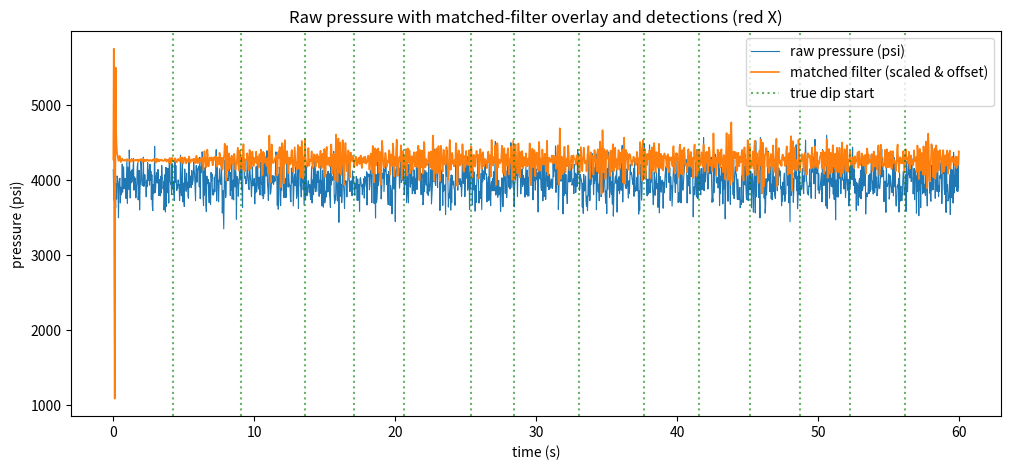
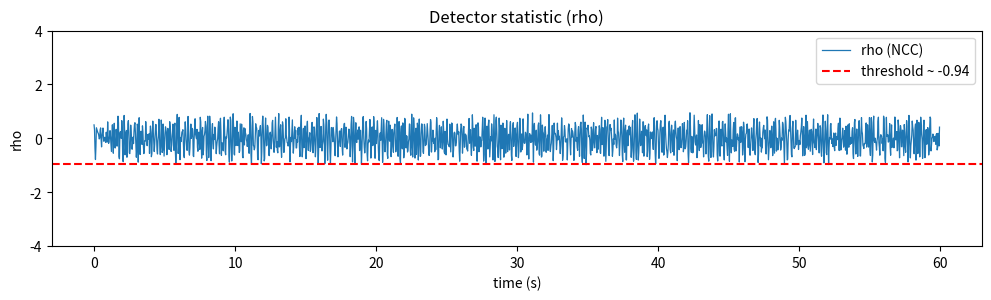

Write the Python code that produced these figures, in order.
# detector_stream_plot.py
import numpy as np
import math
import matplotlib.pyplot as plt
from collections import deque

class DipDetector:
    def __init__(self, fs=30.0, L=5, alpha=0.02, beta=0.02,
                 thr_k=1.6, refractory_s=1.5):
        self.fs = fs
        self.L = L
        # Negative Hann template -> zero-mean, unit-energy
        t = -0.5*(1 - np.cos(2*np.pi*np.arange(L)/(L-1)))
        t -= t.mean()
        self.t = t / max(np.linalg.norm(t), 1e-9)

        # sliding buffer
        self.buf = deque([0.0]*L, maxlen=L)
        # EWMA baseline & scale
        self.m = 0.0
        self.s = 1.0
        self.alpha = alpha
        self.beta = beta

        # detection thresholding
        self.thr_k = thr_k
        self.rho_std = 1.0
        self.rho_beta = 0.02

        # refractory period (samples)
        self.refractory = int(round(refractory_s*fs))
        self.cooldown = 0
        self.started = False  # becomes True after the buffer has useful data

    def update(self, x):
        # EWMA mean and scale (robust-ish)
        self.m = (1 - self.alpha)*self.m + self.alpha*x
        dev = abs(x - self.m)
        self.s = (1 - self.beta)*self.s + self.beta*max(dev, 1e-6)
        xn = (x - self.m) / max(self.s, 1e-6)

        # slide buffer
        self.buf.append(xn)
        buf_list = list(self.buf)

        # only consider started once buffer has had a chance to contain real data
        if not self.started and any(abs(v) > 1e-12 for v in buf_list):
            self.started = True

        if not self.started:
            # not enough info yet
            return None, False, 0.0

        # compute dot product with template and local stats (small L so OK to recompute)
        sumxt = 0.0
        sumx = 0.0
        sumx2 = 0.0
        for j, v in enumerate(buf_list):
            sumxt += v * self.t[j]
            sumx += v
            sumx2 += v*v

        meanx = sumx / self.L
        varx = max(sumx2 - self.L*meanx*meanx, 1e-9)
        rho = sumxt / math.sqrt(varx)

        # update rho noise proxy
        self.rho_std = (1 - self.rho_beta)*self.rho_std + self.rho_beta*abs(rho)

        detected = False
        if self.cooldown > 0:
            self.cooldown -= 1
        else:
            if rho < -self.thr_k * self.rho_std:  # negative because template is negative
                detected = True
                self.cooldown = self.refractory

        return rho, detected, sumxt    # sumxt is matched-filter dot (normalized units)


def simulate_stream_array(duration_s=60.0, fs=30.0,
                          mean_level=4000.0, dip_depth=20.0,
                          dip_duration_s=0.125, period_s_jitter=(3.0, 5.0),
                          noise_sigma=200.0, seed=42):
    rng = np.random.default_rng(seed)
    n_total = int(round(duration_s * fs))
    dt = 1.0 / fs
    times = np.arange(n_total) * dt

    # schedule dips with jittered periods
    dip_starts = []
    t_next = rng.uniform(*period_s_jitter)
    while t_next < duration_s:
        dip_starts.append(t_next)
        t_next += rng.uniform(*period_s_jitter)

    xs = np.empty(n_total)
    for i, t in enumerate(times):
        x = mean_level + rng.normal(0.0, noise_sigma)
        # check if inside any dip window
        in_dip = any((t >= s) and (t < s + dip_duration_s) for s in dip_starts)
        if in_dip:
            # Hann-shaped local envelope inside the dip window for realism
            s0 = max(s for s in dip_starts if s <= t)
            phase = (t - s0) / max(dip_duration_s, 1e-9)
            phase = min(max(phase, 0.0), 0.999999)
            env = 0.5*(1 - math.cos(2*math.pi*phase))
            x -= dip_depth * env
        xs[i] = x

    return times, xs, dip_starts


if __name__ == "__main__":
    fs = 30.0
    duration = 60.0
    times, xs, dip_starts = simulate_stream_array(duration_s=duration, fs=fs,
                                                  mean_level=4000.0, dip_depth=20.0,
                                                  dip_duration_s=0.125, period_s_jitter=(3.0,5.0),
                                                  noise_sigma=200.0, seed=7)

    det = DipDetector(fs=fs, L=6, alpha=0.02, beta=0.02, thr_k=2.8, refractory_s=1.5)

    rhos = np.full_like(xs, np.nan, dtype=float)
    filter_out = np.zeros_like(xs)
    detections_idx = []
    for i, x in enumerate(xs):
        rho, detected, sumxt = det.update(x)
        rhos[i] = rho if rho is not None else np.nan
        filter_out[i] = sumxt
        if detected:
            detections_idx.append(i)

    # For plotting: scale the normalized matched-filter output to rough psi units
    # by multiplying by a local rolling std (approximate)
    window = int(round(0.5 * fs))  # 0.5 s local window
    local_std = np.array([np.std(xs[max(0,i-window+1):i+1]) if i>0 else np.std(xs[:1]) for i in range(len(xs))])
    local_std[local_std < 1e-6] = 1.0
    filter_psi = filter_out * local_std

    # Plot raw with scaled filter overlay and detection markers
    plt.figure(figsize=(12,5))
    ax1 = plt.gca()
    ax1.plot(times, xs, label="raw pressure (psi)", linewidth=0.8)
    # overlay scaled matched-filter, offset so it's visible
    offset = np.percentile(xs, 90) + 20
    ax1.plot(times, offset + 0.5*filter_psi, label="matched filter (scaled & offset)", linewidth=1.2)
    # true dip starts (green lines)
    for s in dip_starts:
        ax1.axvline(s, color='green', linestyle=':', alpha=0.6, label='true dip start' if s==dip_starts[0] else "")
    # detections (red X)
    if detections_idx:
        det_times = times[detections_idx]
        det_vals  = xs[detections_idx]
        ax1.scatter(det_times, det_vals, marker='x', color='red', s=60, label="detections")
    ax1.set_xlabel("time (s)")
    ax1.set_ylabel("pressure (psi)")
    ax1.set_title("Raw pressure with matched-filter overlay and detections (red X)")
    ax1.legend(loc='upper right')

    # Plot rho below
    plt.figure(figsize=(12,2.8))
    plt.plot(times, rhos, label="rho (NCC)", linewidth=0.9)
    # show threshold (approx): -thr_k * avg rho_std (the rho_std is dynamic; show last value scaled)
    thr_line = -det.thr_k * det.rho_std
    plt.axhline(thr_line, color='red', linestyle='--', label=f"threshold ~ {thr_line:.2f}")
    for idx in detections_idx:
        plt.axvline(times[idx], color='red', alpha=0.4)
    plt.xlabel("time (s)")
    plt.ylabel("rho")
    plt.title("Detector statistic (rho)")
    plt.ylim(-4, 4)
    plt.legend(loc='upper right')

    plt.show()

    print("Detected times (s):", np.round(times[detections_idx], 3).tolist())
    print("Number of detections:", len(detections_idx))
